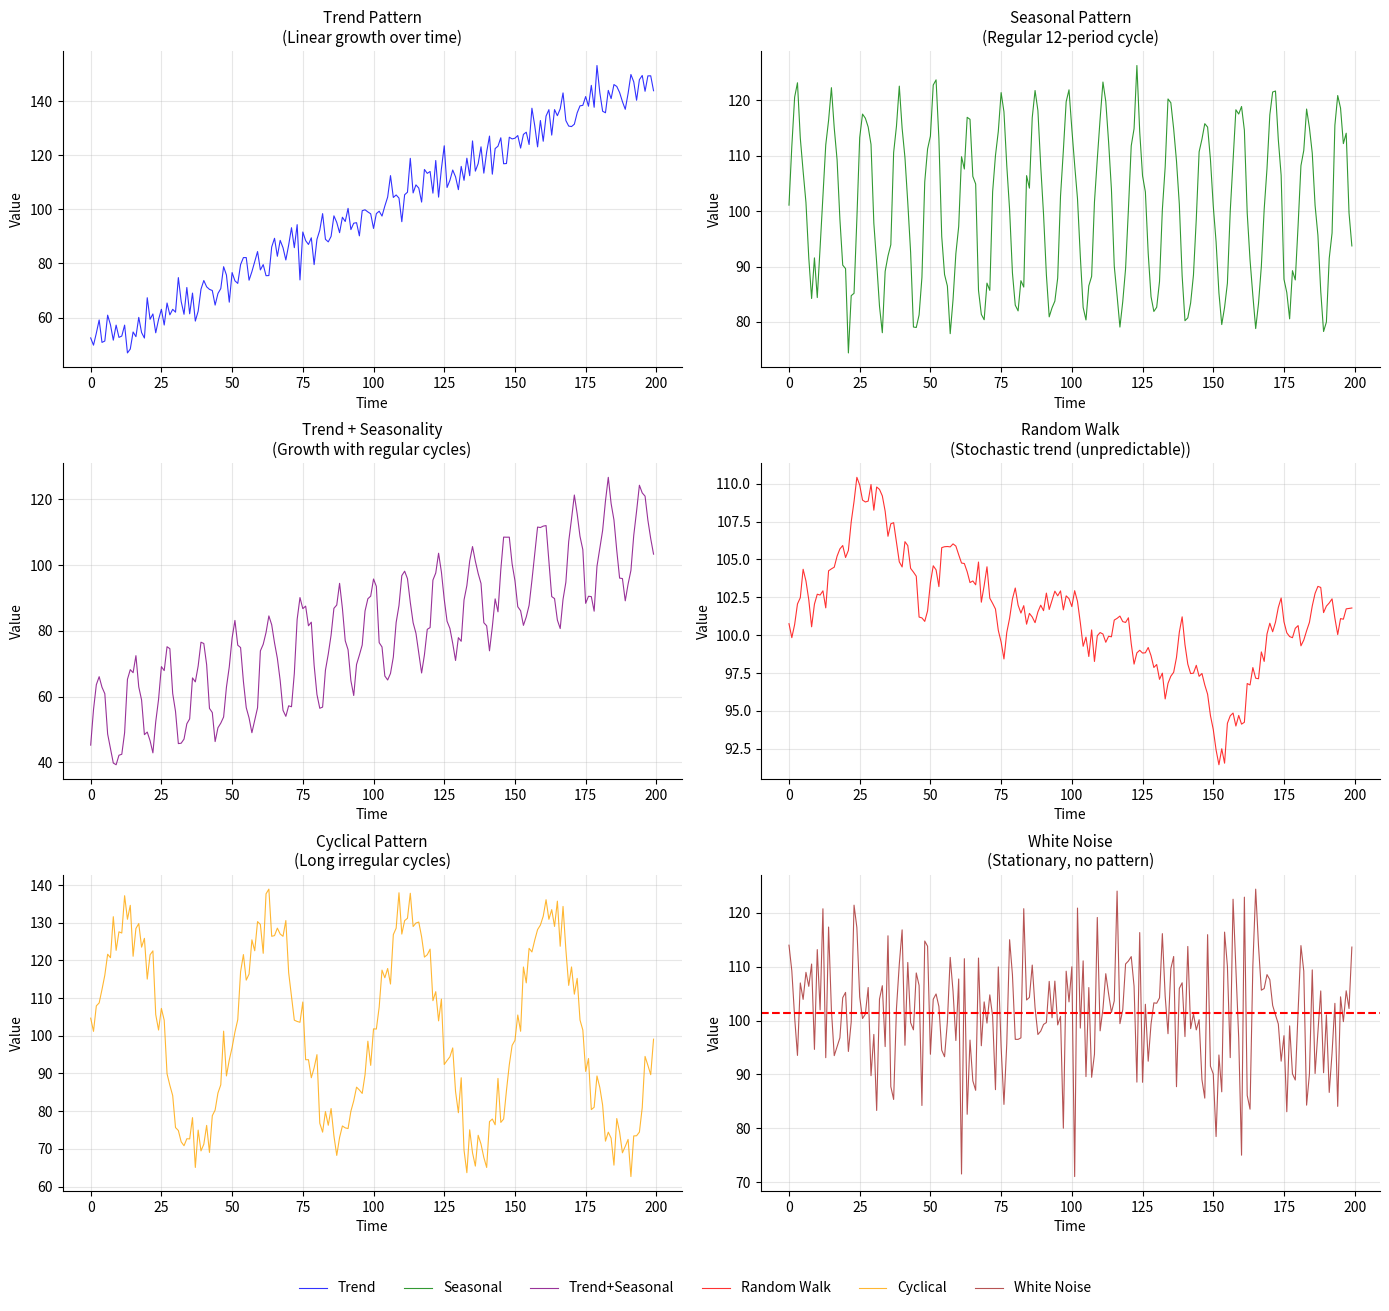

Python code for this plot: (Note: this script raises an exception after producing the figure.)
"""
TSA_ch1_ts_basics
=================
Time Series Basics and Patterns

This script demonstrates:
- Different types of time series patterns
- Trend, seasonality, cycles, and noise
- Visual identification of patterns
"""

import numpy as np
import pandas as pd
import matplotlib.pyplot as plt

# --- Standard chart style ---
plt.rcParams['figure.facecolor'] = 'none'
plt.rcParams['axes.facecolor'] = 'none'
plt.rcParams['savefig.facecolor'] = 'none'
plt.rcParams['savefig.transparent'] = True
plt.rcParams['axes.grid'] = False
plt.rcParams['axes.spines.top'] = False
plt.rcParams['axes.spines.right'] = False


# Set random seed
np.random.seed(42)

# Generate time index
n = 200
t = np.arange(n)

# Create different pattern types
# 1. Trend only
trend_data = 50 + 0.5 * t + np.random.normal(0, 5, n)

# 2. Seasonal only (no trend)
seasonal_data = 100 + 20 * np.sin(2 * np.pi * t / 12) + np.random.normal(0, 3, n)

# 3. Trend + Seasonality
trend_seasonal = 50 + 0.3 * t + 15 * np.sin(2 * np.pi * t / 12) + np.random.normal(0, 3, n)

# 4. Random walk (no pattern - stochastic trend)
random_walk = np.cumsum(np.random.normal(0, 1, n)) + 100

# 5. Cyclical (longer cycles)
cyclical = 100 + 30 * np.sin(2 * np.pi * t / 50) + np.random.normal(0, 5, n)

# 6. White noise (stationary, no pattern)
white_noise = np.random.normal(100, 10, n)

# Create figure
fig, axes = plt.subplots(3, 2, figsize=(14, 13))

# Plot each pattern
patterns = [
    (trend_data, 'Trend Pattern', 'Linear growth over time', 'blue'),
    (seasonal_data, 'Seasonal Pattern', 'Regular 12-period cycle', 'green'),
    (trend_seasonal, 'Trend + Seasonality', 'Growth with regular cycles', 'purple'),
    (random_walk, 'Random Walk', 'Stochastic trend (unpredictable)', 'red'),
    (cyclical, 'Cyclical Pattern', 'Long irregular cycles', 'orange'),
    (white_noise, 'White Noise', 'Stationary, no pattern', 'brown')
]

for ax, (data, title, description, color) in zip(axes.flatten(), patterns):
    ax.plot(data, color=color, linewidth=0.8, alpha=0.8, label=title)
    ax.set_title(f'{title}\n({description})', fontsize=11)
    ax.set_xlabel('Time')
    ax.set_ylabel('Value')
    ax.grid(True, alpha=0.3)

    # Add mean line for stationary series
    if 'White Noise' in title:
        ax.axhline(y=np.mean(data), color='red', linestyle='--',
                   label=f'Mean = {np.mean(data):.1f}')

plt.tight_layout()

# Add legend outside bottom
fig.legend(['Trend', 'Seasonal', 'Trend+Seasonal', 'Random Walk', 'Cyclical', 'White Noise'],
           loc='upper center', bbox_to_anchor=(0.5, 0.02), ncol=6, frameon=False)
plt.subplots_adjust(bottom=0.08)

# Set transparent background
fig.patch.set_facecolor('none')
for ax in fig.axes:
    ax.patch.set_facecolor('none')

# Save both PDF and PNG with transparent background
plt.savefig('../../charts/ch1_ts_patterns.pdf', transparent=True, bbox_inches='tight', dpi=300)
plt.savefig('../../charts/ch1_ts_patterns.png', transparent=True, bbox_inches='tight', dpi=300)
plt.savefig('../../charts/ch1_ts_patterns.pdf', transparent=True, bbox_inches='tight')
plt.show()

# Print pattern identification guide
print("=" * 60)
print("TIME SERIES PATTERN IDENTIFICATION GUIDE")
print("=" * 60)
print("""
Pattern       | Visual Cue                    | Stationarity
--------------|-------------------------------|-------------
Trend         | Upward/downward movement      | Non-stationary
Seasonality   | Regular repeating cycles      | Non-stationary
Cyclical      | Irregular long-term waves     | Non-stationary
Random Walk   | Wandering, no return to mean  | Non-stationary
White Noise   | Random around constant mean   | STATIONARY

Key Questions for Identification:
1. Is there a long-term direction? -> Trend
2. Are there regular, predictable cycles? -> Seasonality
3. Does the series return to its mean? -> If yes, possibly stationary
4. Does variance change over time? -> If yes, non-stationary
""")

# Summary statistics
print("\nSummary Statistics:")
print("-" * 60)
for data, title, _, _ in patterns:
    print(f"{title:20} | Mean: {np.mean(data):7.2f} | Std: {np.std(data):7.2f}")
